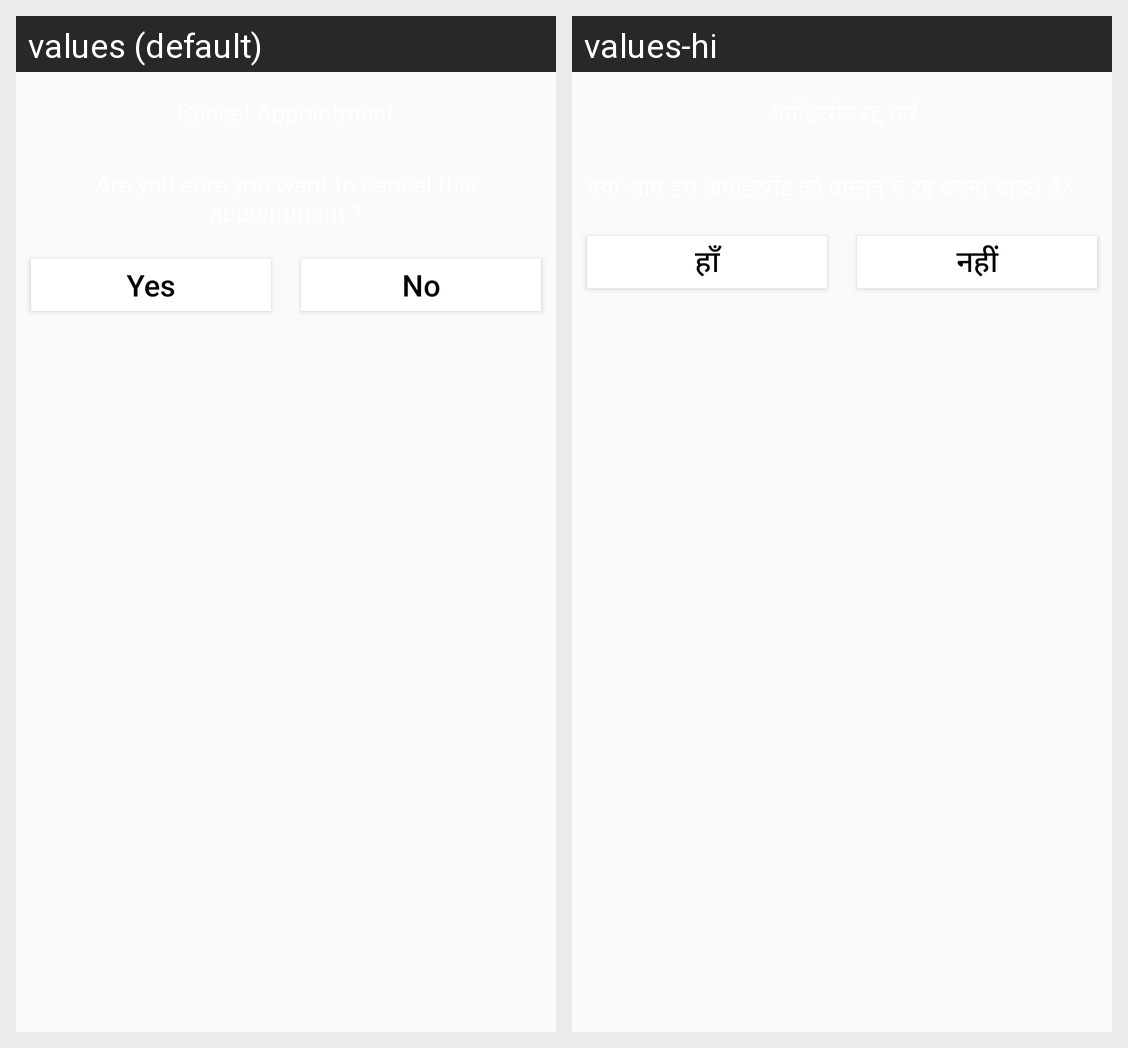

Strings drawn on this Android screen and how each of the app's shown locales translates them:
Android screen res/layout/custom_dialog.xml rendered under 2 locales, left to right: values (default), values-hi. Device: Nexus 5 (rendered at 1080×1920; each locale shown at half size, 540×960, under a caption strip naming it); theme AppTheme.
Strings drawn on this screen, with the default value and each locale's value (text and hints the layout hard-codes, and strings that could not be matched under every locale, appear in the picture but are not listed):

custome_dialog_yes
  values: Yes
  values-hi: हाँ

custome_dialog_no
  values: No
  values-hi: नहीं
